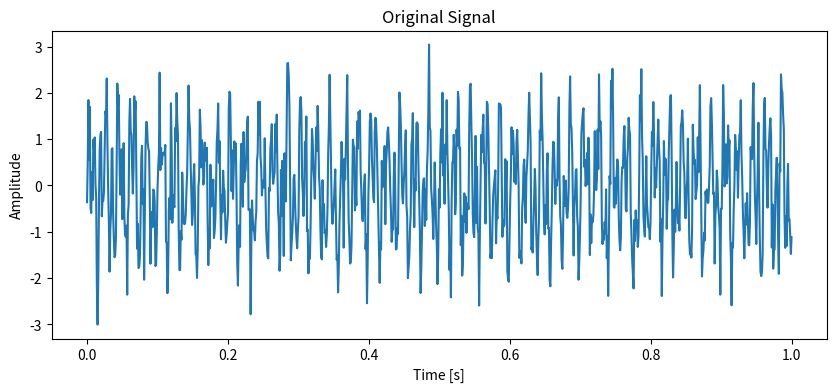
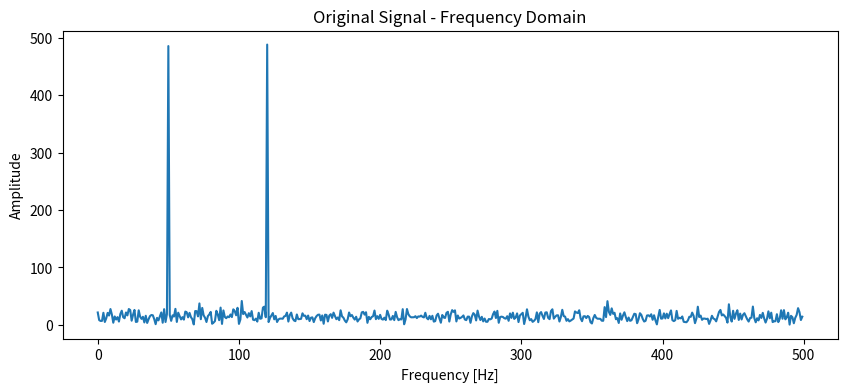
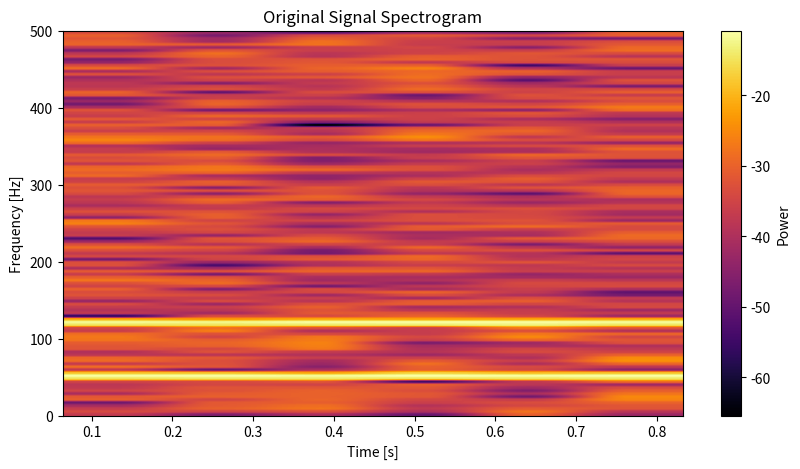
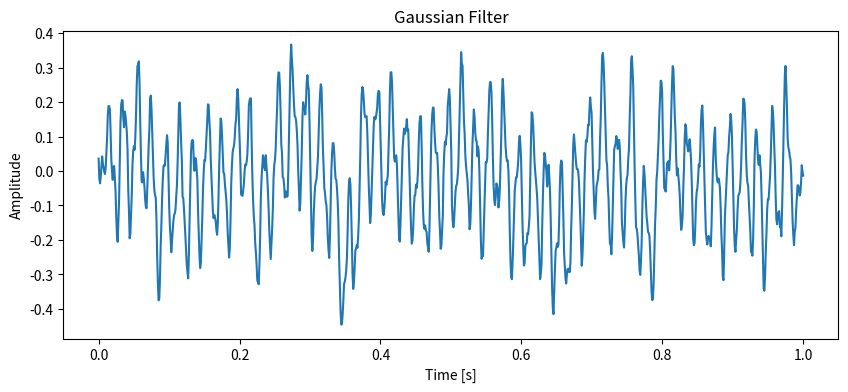
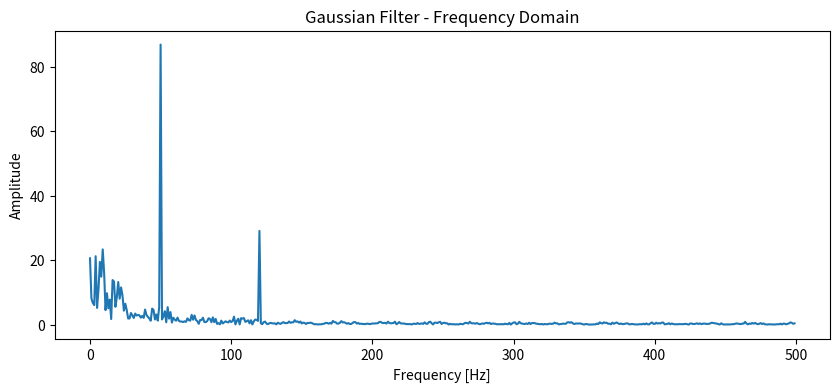
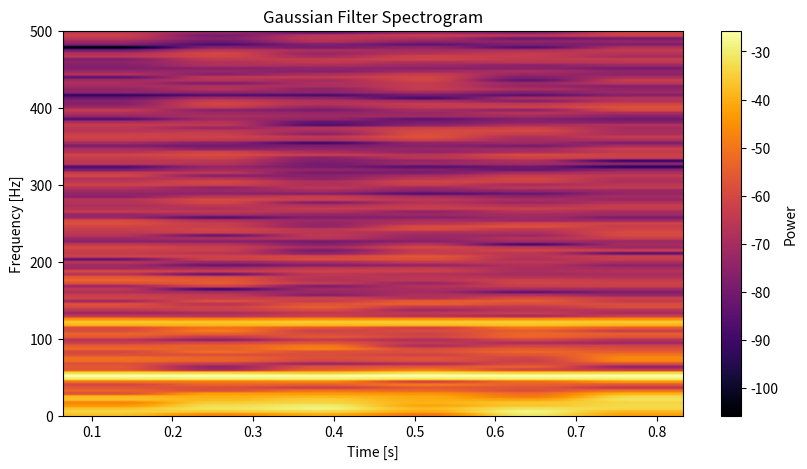
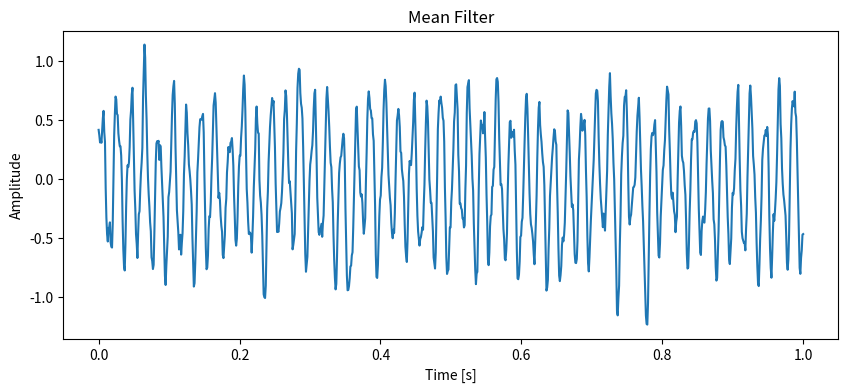
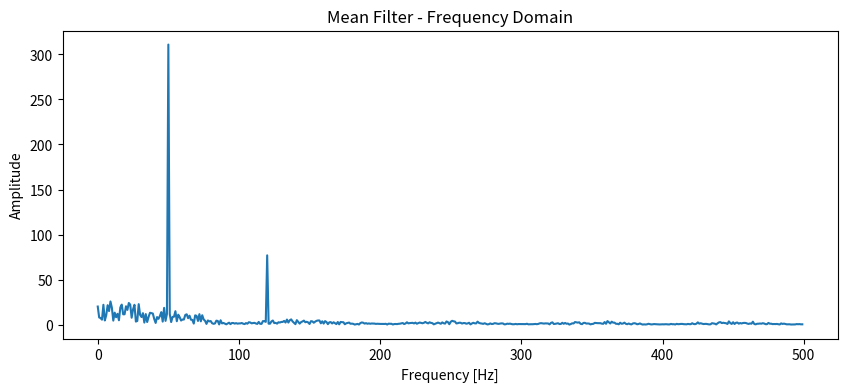
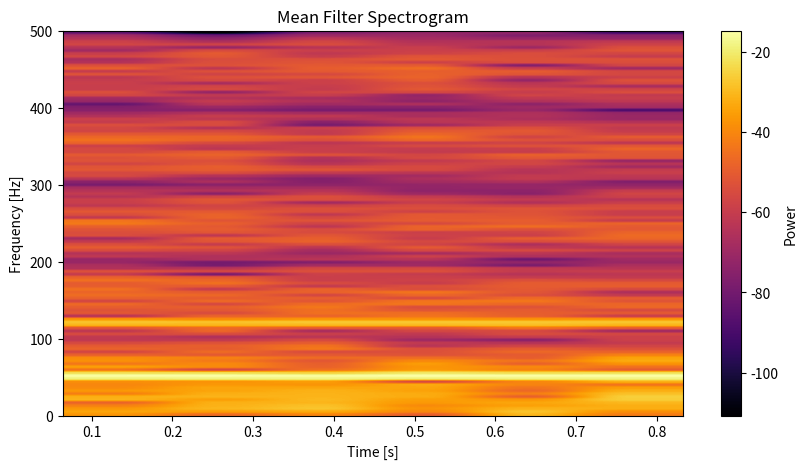
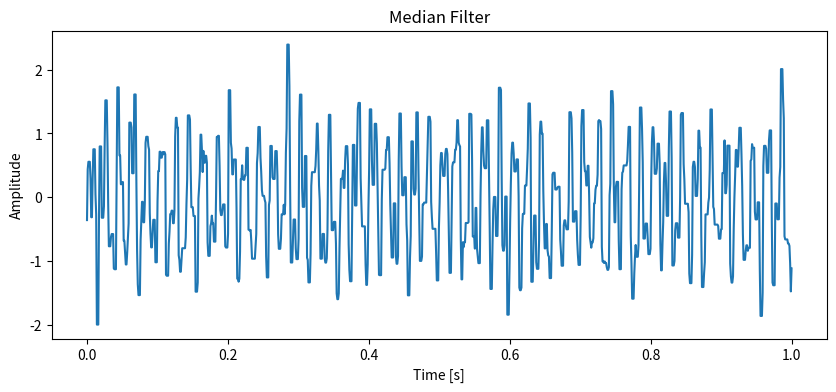
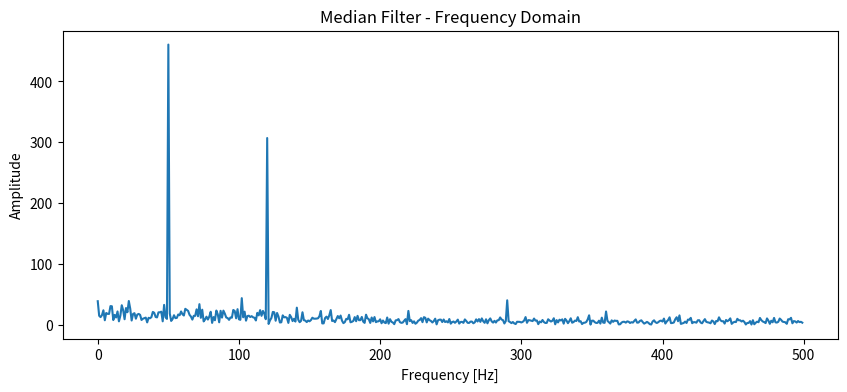
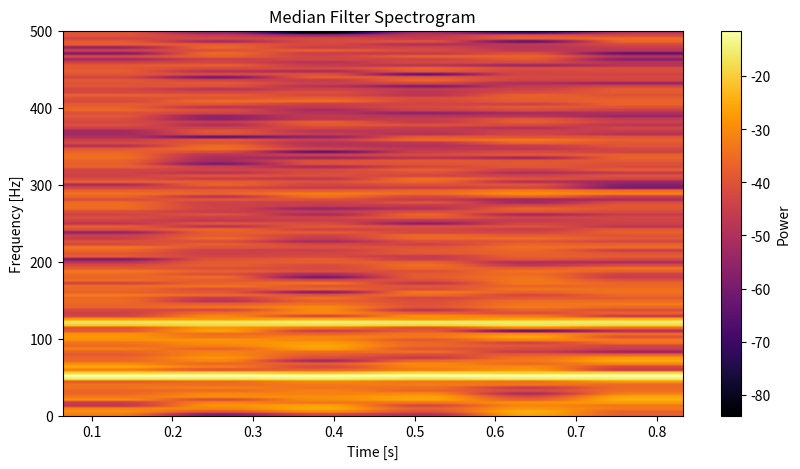
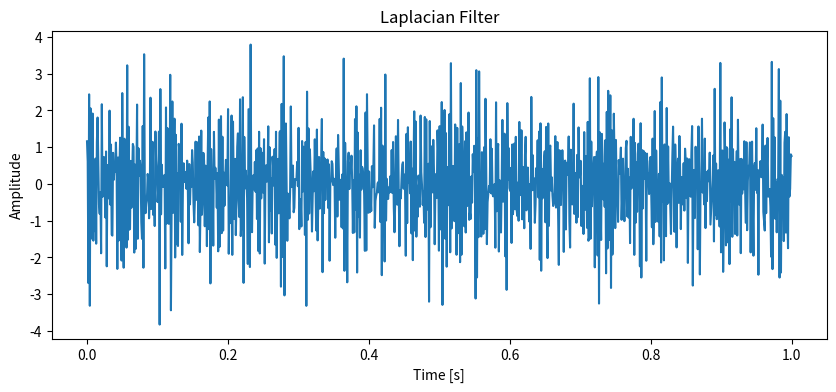
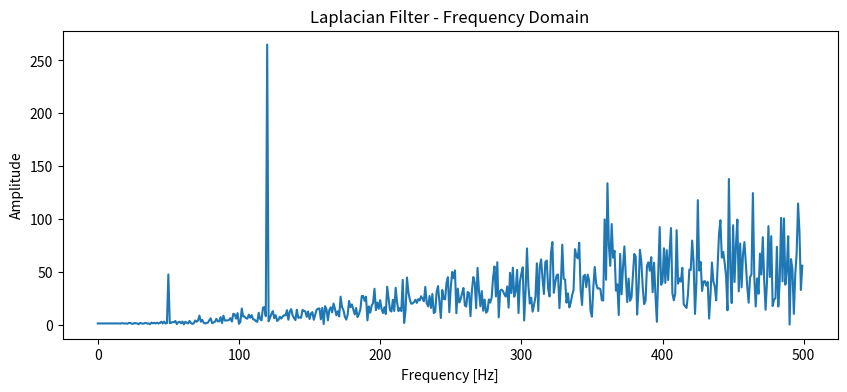
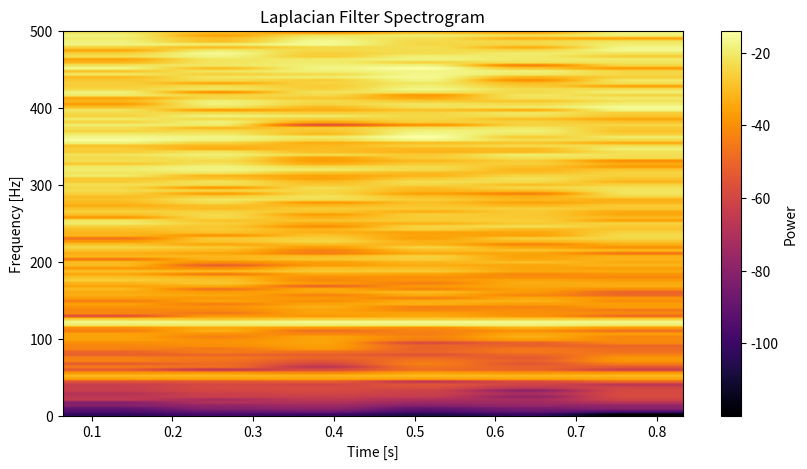
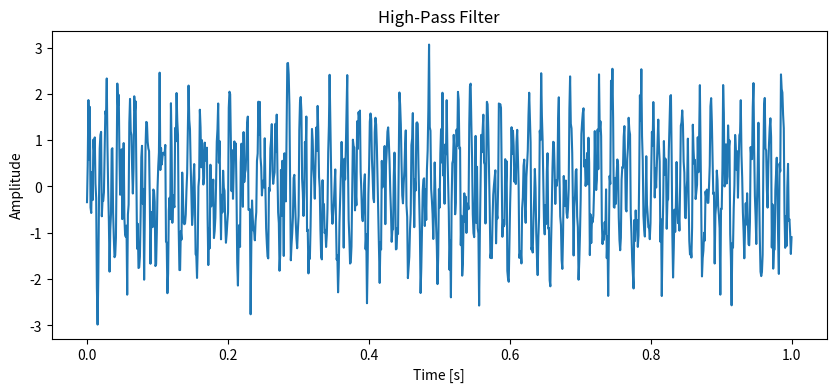

These figures' Python source, in order:
import numpy as np
import matplotlib.pyplot as plt

def gaussian_filter(data, sigma=1):
    kernel_size = int(6 * sigma + 1)
    kernel = np.exp(-np.linspace(-3, 3, kernel_size)**2 / (2 * sigma**2))
    kernel /= np.sum(kernel)
    return np.convolve(data, kernel, mode='same')

def mean_filter(data, size=5):
    kernel = np.ones(size) / size
    return np.convolve(data, kernel, mode='same')

def butterworth_filter(data, cutoff, fs, order=4, filter_type='low'):
    nyq = 0.5 * fs
    normal_cutoff = cutoff / nyq
    freqs = np.fft.fftfreq(len(data), d=1/fs)
    H = 1 / (1 + (freqs / normal_cutoff)**(2 * order)) if filter_type == 'low' else 1 - (1 / (1 + (freqs / normal_cutoff)**(2 * order)))
    return np.fft.ifft(np.fft.fft(data) * H).real

def median_filter(data, size=5):
    half_size = size // 2
    filtered = np.copy(data)
    for i in range(half_size, len(data) - half_size):
        filtered[i] = np.median(data[i - half_size:i + half_size + 1])
    return filtered

def laplacian_filter(data):
    laplacian_kernel = np.array([1, -2, 1])
    return np.convolve(data, laplacian_kernel, mode='same')

def high_pass_filter(data, cutoff, fs, order=4):
    return butterworth_filter(data, cutoff, fs, order, 'high')

def low_pass_filter(data, cutoff, fs, order=4):
    return butterworth_filter(data, cutoff, fs, order, 'low')


def plot_spectrogram(data, fs, title):
    plt.figure(figsize=(10, 5))
    plt.specgram(data, NFFT=256, Fs=fs, cmap='inferno')
    plt.ylabel('Frequency [Hz]')
    plt.xlabel('Time [s]')
    plt.title(title)
    plt.colorbar(label='Power')
    plt.show()
    
def plot_time_frequency(data, fs, title):
    plt.figure(figsize=(10, 4))
    plt.plot(np.linspace(0, len(data)/fs, len(data)), data)
    plt.xlabel("Time [s]")
    plt.ylabel("Amplitude")
    plt.title(title)
    plt.show()
    
    freqs = np.fft.fftfreq(len(data), d=1/fs)
    fft_data = np.abs(np.fft.fft(data))
    plt.figure(figsize=(10, 4))
    plt.plot(freqs[:len(freqs)//2], fft_data[:len(fft_data)//2])
    plt.xlabel("Frequency [Hz]")
    plt.ylabel("Amplitude")
    plt.title(title + " - Frequency Domain")
    plt.show()

# Generate sample signal
fs = 1000  # Sampling frequency
T = 1.0    # Duration in seconds
t = np.linspace(0, T, int(fs * T), endpoint=False)
signal_data = np.sin(2 * np.pi * 50 * t) + np.sin(2 * np.pi * 120 * t) + np.random.normal(0, 0.5, len(t))

# Apply filters
filtered_gaussian = gaussian_filter(signal_data, sigma=5)
filtered_mean = mean_filter(signal_data, size=10)
filtered_median = median_filter(signal_data, size=5)
filtered_laplacian = laplacian_filter(signal_data)
filtered_highpass = high_pass_filter(signal_data, cutoff=50, fs=fs)
filtered_lowpass = low_pass_filter(signal_data, cutoff=50, fs=fs)

# Plot time, frequency, and spectrogram
plot_time_frequency(signal_data, fs, "Original Signal")
plot_spectrogram(signal_data, fs, "Original Signal Spectrogram")

plot_time_frequency(filtered_gaussian, fs, "Gaussian Filter")
plot_spectrogram(filtered_gaussian, fs, "Gaussian Filter Spectrogram")

plot_time_frequency(filtered_mean, fs, "Mean Filter")
plot_spectrogram(filtered_mean, fs, "Mean Filter Spectrogram")

plot_time_frequency(filtered_median, fs, "Median Filter")
plot_spectrogram(filtered_median, fs, "Median Filter Spectrogram")

plot_time_frequency(filtered_laplacian, fs, "Laplacian Filter")
plot_spectrogram(filtered_laplacian, fs, "Laplacian Filter Spectrogram")

plot_time_frequency(filtered_highpass, fs, "High-Pass Filter")
plot_spectrogram(filtered_highpass, fs, "High-Pass Filter Spectrogram")

plot_time_frequency(filtered_lowpass, fs, "Low-Pass Filter")
plot_spectrogram(filtered_lowpass, fs, "Low-Pass Filter Spectrogram")
